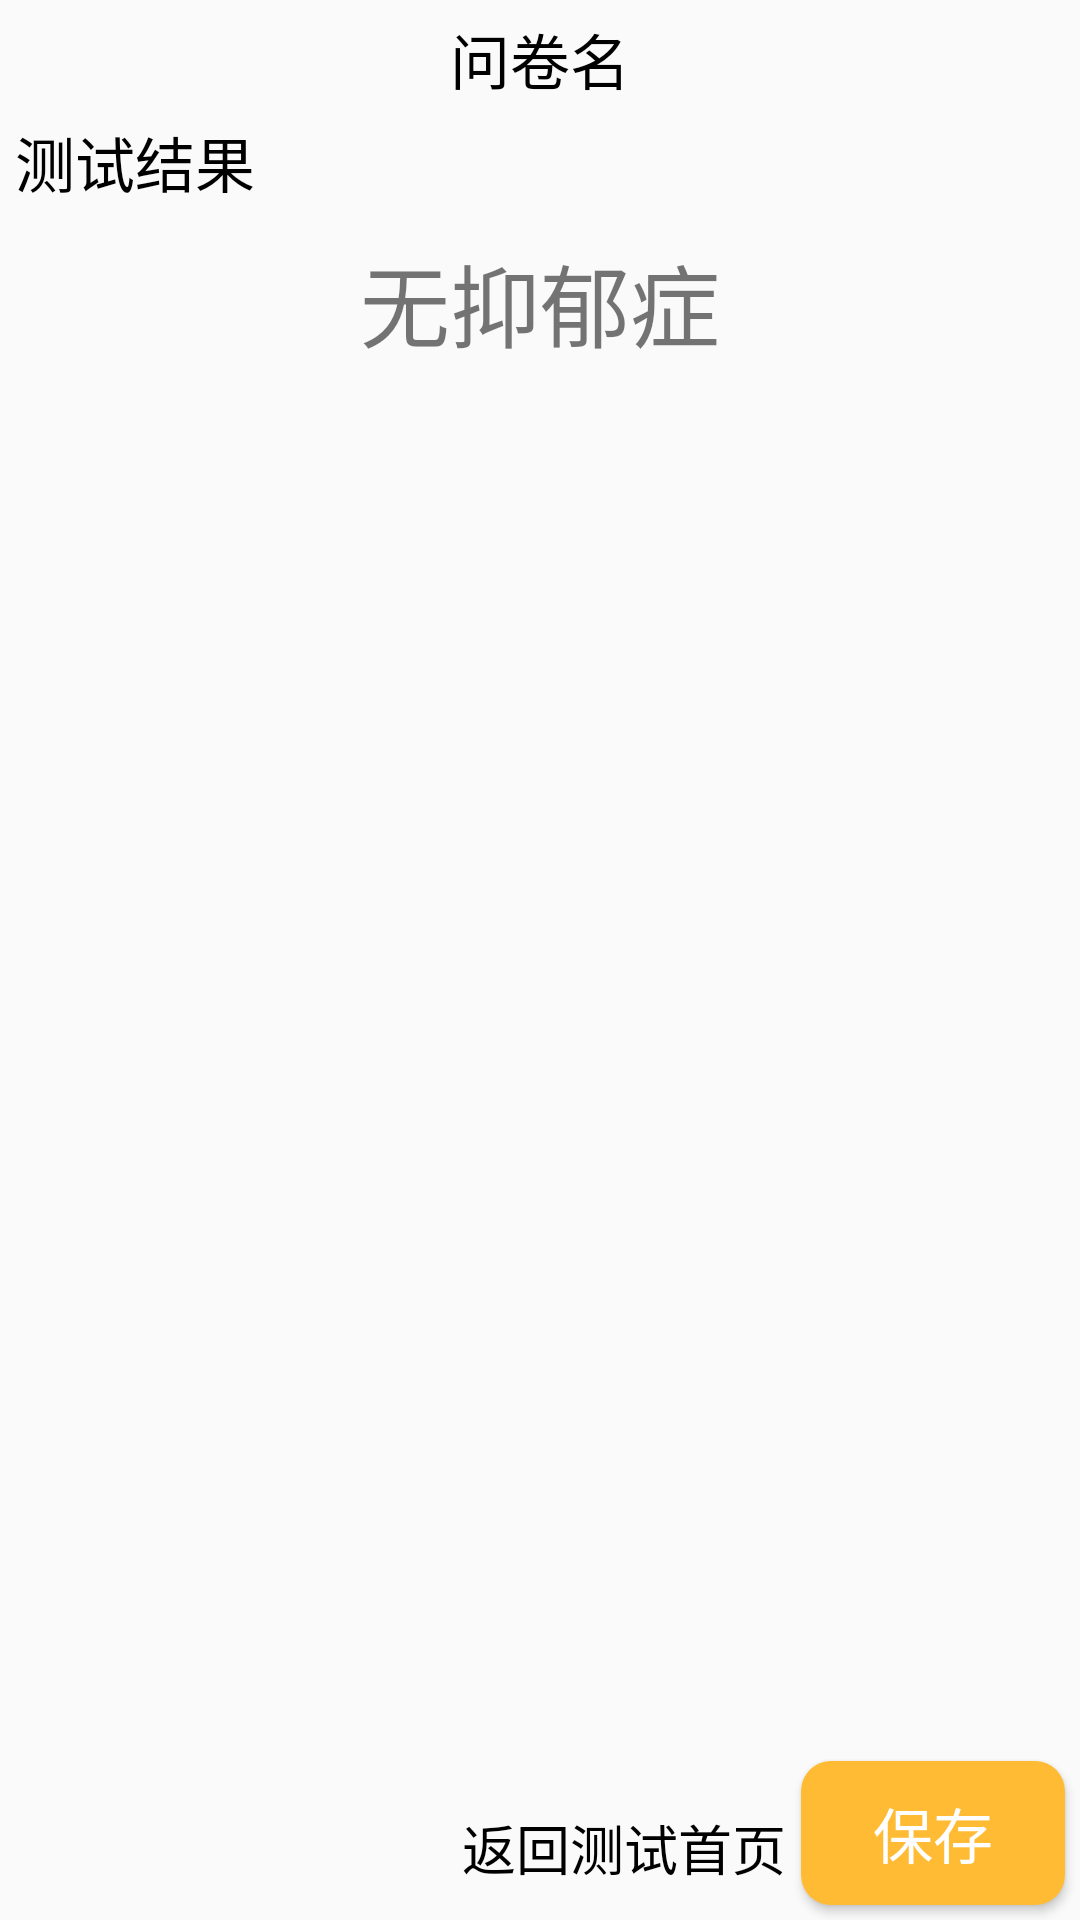

Layout XML and referenced resources for this Android screen:
<!-- AndroidManifest.xml: application theme AppTheme -->
<!-- res/layout/activity_paper_result.xml -->
<?xml version="1.0" encoding="utf-8"?>
<RelativeLayout xmlns:android="http://schemas.android.com/apk/res/android"
    xmlns:app="http://schemas.android.com/apk/res-auto"
    xmlns:tools="http://schemas.android.com/tools"
    android:layout_width="match_parent"
    android:layout_height="match_parent"
    tools:context=".PaperResult">

    <TextView
        android:id="@+id/paper_result_paperTitle"
        android:layout_width="match_parent"
        android:layout_height="wrap_content"
        android:layout_alignParentTop="true"
        android:layout_marginTop="5dp"
        android:text="问卷名"
        android:textSize="20dp"
        android:textColor="@color/black"
        android:gravity="center"/>

    <TextView
        android:id="@+id/tv_result_title"
        android:layout_width="wrap_content"
        android:layout_height="wrap_content"
        android:layout_below="@+id/paper_result_paperTitle"
        android:text="测试结果"
        android:textSize="20dp"
        android:textColor="@color/black"
        android:layout_margin="5dp"/>

    <TextView
        android:id="@+id/paper_result_judge"
        android:layout_width="wrap_content"
        android:layout_height="wrap_content"
        android:layout_below="@+id/tv_result_title"
        android:layout_centerHorizontal="true"
        android:layout_marginTop="5dp"
        android:text="无抑郁症"
        android:textSize="30dp"/>

    <Button
        android:id="@+id/save_result"
        android:layout_width="wrap_content"
        android:layout_height="wrap_content"
        android:layout_alignParentBottom="true"
        android:layout_alignParentRight="true"
        android:layout_margin="5dp"
        android:background="@drawable/order_btn"
        android:text="保存"
        android:textColor="@color/white"
        android:textSize="20dp"/>


    <Button
        android:id="@+id/back_paper_home"
        android:layout_width="wrap_content"
        android:layout_height="wrap_content"
        android:layout_toLeftOf="@+id/save_result"
        android:layout_alignParentBottom="true"
        android:text="返回测试首页"
        android:textSize="18dp"
        android:textColor="@color/black"
        android:background="@android:color/transparent"/>

</RelativeLayout>
<!-- resources referenced by this layout -->
<resources>
  <color name="black">#000000</color>
  <color name="white">#FFFFFFFF</color>
  <!-- drawable order_btn (drawable) -->
  <?xml version="1.0" encoding="utf-8"?>
  <shape xmlns:android="http://schemas.android.com/apk/res/android"
      android:shape="rectangle">
  
      <corners android:radius="10dp"/>
      <solid android:color="@android:color/holo_orange_light"/>
  
  </shape>
  <style name="AppTheme" parent="Theme.AppCompat.Light.NoActionBar" />
</resources>
